Labelled photos from "object_crops_split_3", an image-classification folder in n21twn/Vision_Eindopdracht. The possible labels are: ace, eight, five, four, jack, king, nine, queen, seven, six, ten, three, two.

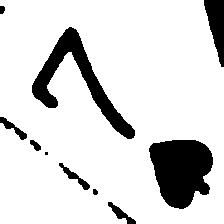
Label: seven

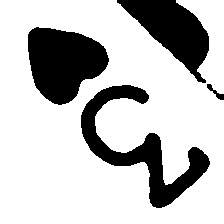
Label: three

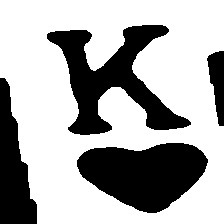
Label: king

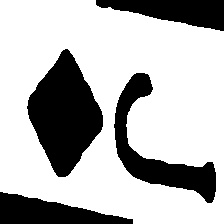
Label: jack

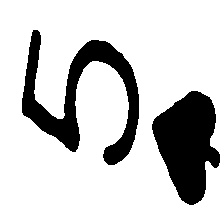
Label: five

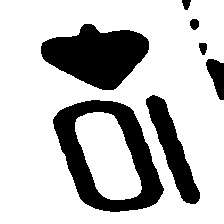
Label: ten
